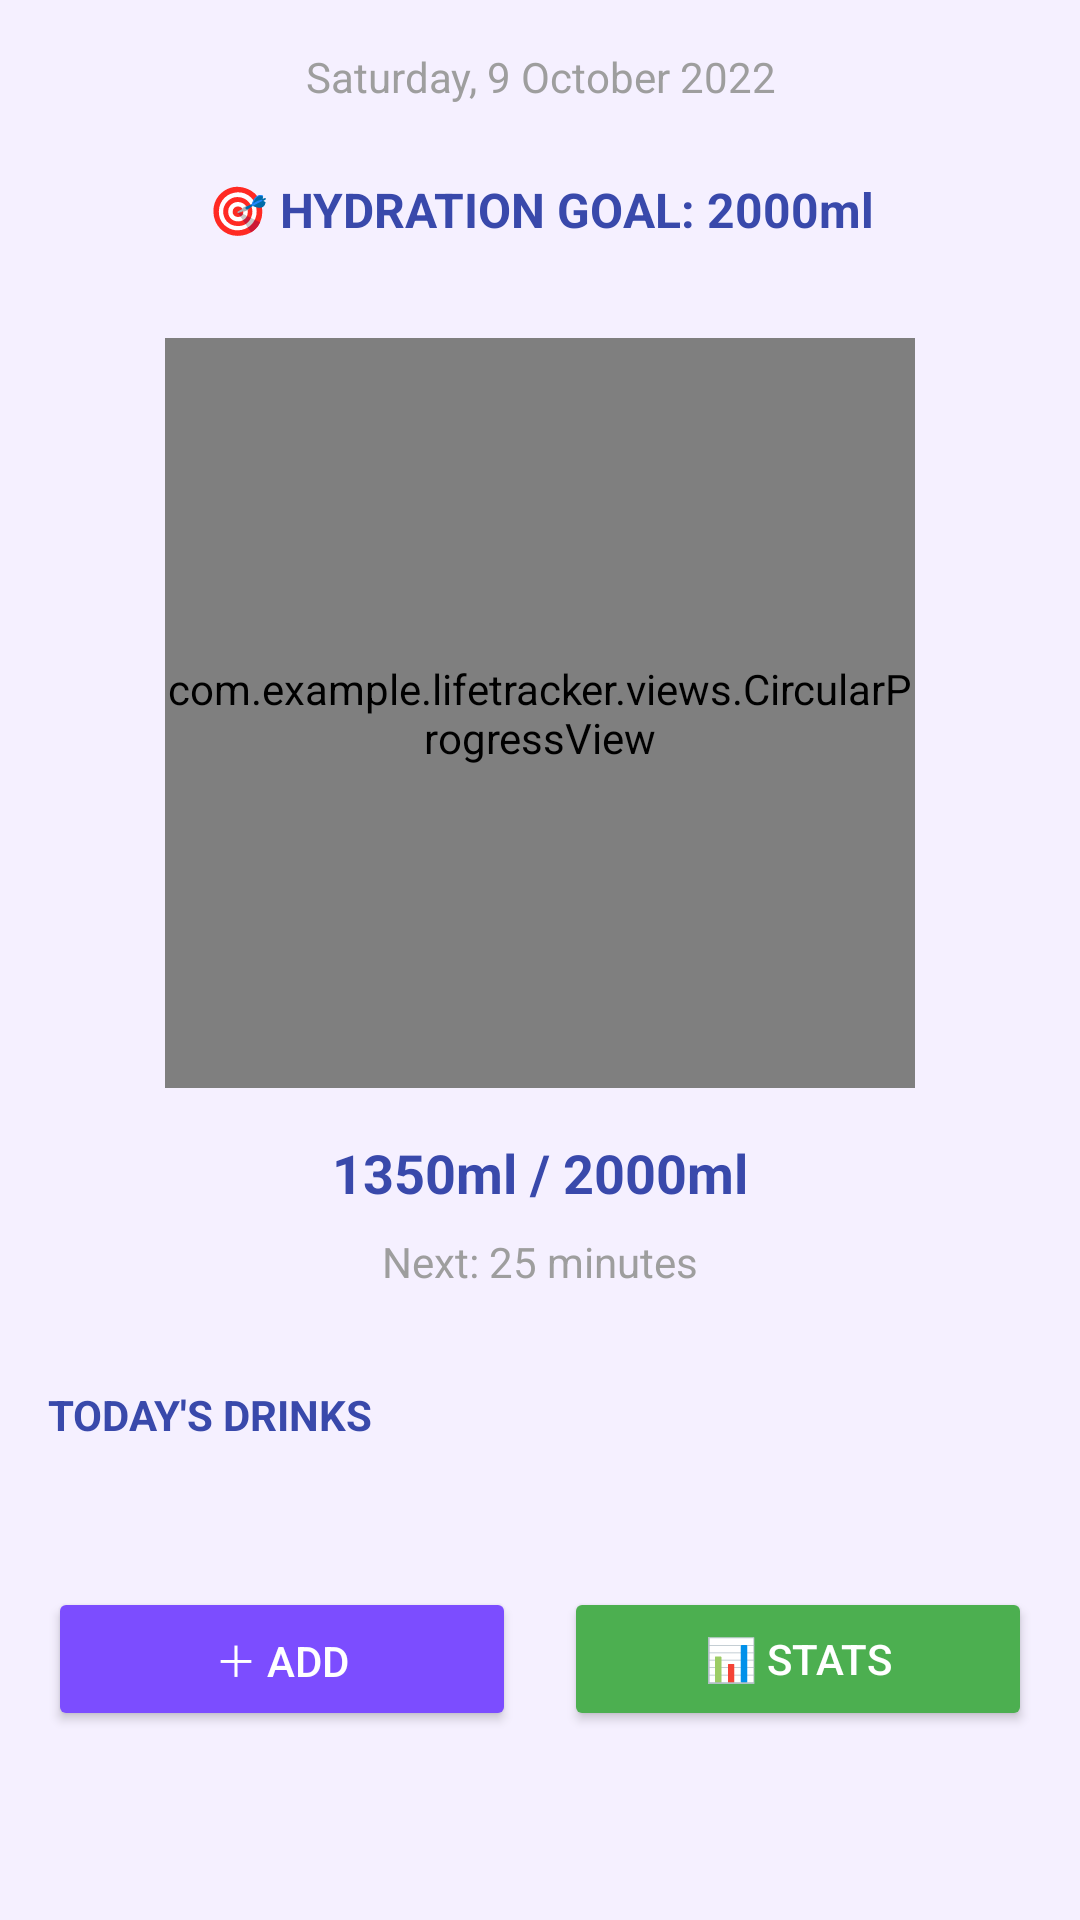

Layout XML and referenced resources for this Android screen:
<!-- AndroidManifest.xml: application theme Theme.LifeTracker -->
<!-- res/layout/fragment_hydration.xml -->
<?xml version="1.0" encoding="utf-8"?>
<LinearLayout xmlns:android="http://schemas.android.com/apk/res/android"
    xmlns:tools="http://schemas.android.com/tools"
    android:layout_width="match_parent"
    android:layout_height="match_parent"
    android:orientation="vertical"
    android:background="@color/primary_light"
    android:padding="16dp"
    tools:ignore="NamespaceTypo">

    
    <TextView
        android:id="@+id/text_date"
        android:layout_width="match_parent"
        android:layout_height="wrap_content"
        android:text="Saturday, 9 October 2022"
        android:textSize="14sp"
        android:textColor="@color/gray_500"
        android:gravity="center"
        android:layout_marginBottom="24dp" />

    
    <TextView
        android:id="@+id/text_goal"
        android:layout_width="match_parent"
        android:layout_height="wrap_content"
        android:text="🎯 HYDRATION GOAL: 2000ml"
        android:textSize="16sp"
        android:textStyle="bold"
        android:textColor="@color/secondary"
        android:gravity="center"
        android:layout_marginBottom="32dp" />

    
    <com.example.lifetracker.views.CircularProgressView
        android:id="@+id/circular_progress"
        android:layout_width="250dp"
        android:layout_height="250dp"
        android:layout_gravity="center"
        android:layout_marginBottom="16dp" />

    
    <TextView
        android:id="@+id/text_progress"
        android:layout_width="match_parent"
        android:layout_height="wrap_content"
        android:text="1350ml / 2000ml"
        android:textSize="18sp"
        android:textStyle="bold"
        android:textColor="@color/secondary"
        android:gravity="center"
        android:layout_marginBottom="8dp" />

    
    <TextView
        android:id="@+id/text_next_reminder"
        android:layout_width="match_parent"
        android:layout_height="wrap_content"
        android:text="Next: 25 minutes"
        android:textSize="14sp"
        android:textColor="@color/gray_500"
        android:gravity="center"
        android:layout_marginBottom="32dp" />

    
    <TextView
        android:layout_width="match_parent"
        android:layout_height="wrap_content"
        android:text="TODAY'S DRINKS"
        android:textSize="14sp"
        android:textStyle="bold"
        android:textColor="@color/secondary"
        android:layout_marginBottom="16dp" />

    
    <androidx.recyclerview.widget.RecyclerView
        android:id="@+id/recycler_water_history"
        android:layout_width="match_parent"
        android:layout_height="wrap_content"
        android:layout_marginBottom="32dp" />

    
    <TextView
        android:id="@+id/text_empty_drinks"
        android:layout_width="match_parent"
        android:layout_height="wrap_content"
        android:text="No drinks logged today!\nTap + to add your first drink."
        android:textSize="13sp"
        android:textColor="@color/gray_500"
        android:gravity="center"
        android:padding="16dp"
        android:visibility="gone" />

    
    <LinearLayout
        android:layout_width="match_parent"
        android:layout_height="wrap_content"
        android:gravity="center"
        android:orientation="horizontal">

        <Button
            android:id="@+id/btn_add_water"
            android:layout_width="0dp"
            android:layout_height="wrap_content"
            android:layout_marginEnd="8dp"
            android:layout_weight="1"
            android:backgroundTint="@color/accent"
            android:text="＋ ADD"
            android:textColor="@color/white" />

        <Button
            android:id="@+id/btn_stats"
            android:layout_width="0dp"
            android:layout_height="wrap_content"
            android:layout_marginStart="8dp"
            android:layout_weight="1"
            android:backgroundTint="@color/success"
            android:text="📊 STATS"
            android:textColor="@color/white" />

    </LinearLayout>

</LinearLayout>
<!-- resources referenced by this layout -->
<resources>
  <color name="accent">#FF7C4DFF</color>
  <color name="gray_500">#FF9E9E9E</color>
  <color name="primary_light">#FFF5F0FF</color>
  <color name="secondary">#FF3949AB</color>
  <color name="success">#FF4CAF50</color>
  <color name="white">#FFFFFFFF</color>
  <style name="Theme.LifeTracker" parent="Base.Theme.LifeTracker" />
  <style name="Base.Theme.LifeTracker" parent="Theme.MaterialComponents.DayNight.DarkActionBar">
  
          
          <item name="colorPrimary">@color/secondary</item>
          <item name="colorPrimaryVariant">@color/secondary_variant</item>
          <item name="colorOnPrimary">@color/white</item>
  
          
          <item name="colorSecondary">@color/accent</item>
          <item name="colorSecondaryVariant">@color/accent_variant</item>
          <item name="colorOnSecondary">@color/white</item>
  
          
          <item name="android:windowBackground">@color/primary_light</item>
          <item name="colorSurface">@color/primary_surface</item>
  
  
      </style>
  <color name="secondary_variant">#FF303F9F</color>
  <color name="accent_variant">#FF651FFF</color>
  <color name="primary_surface">#FFEDE7F6</color>
</resources>
